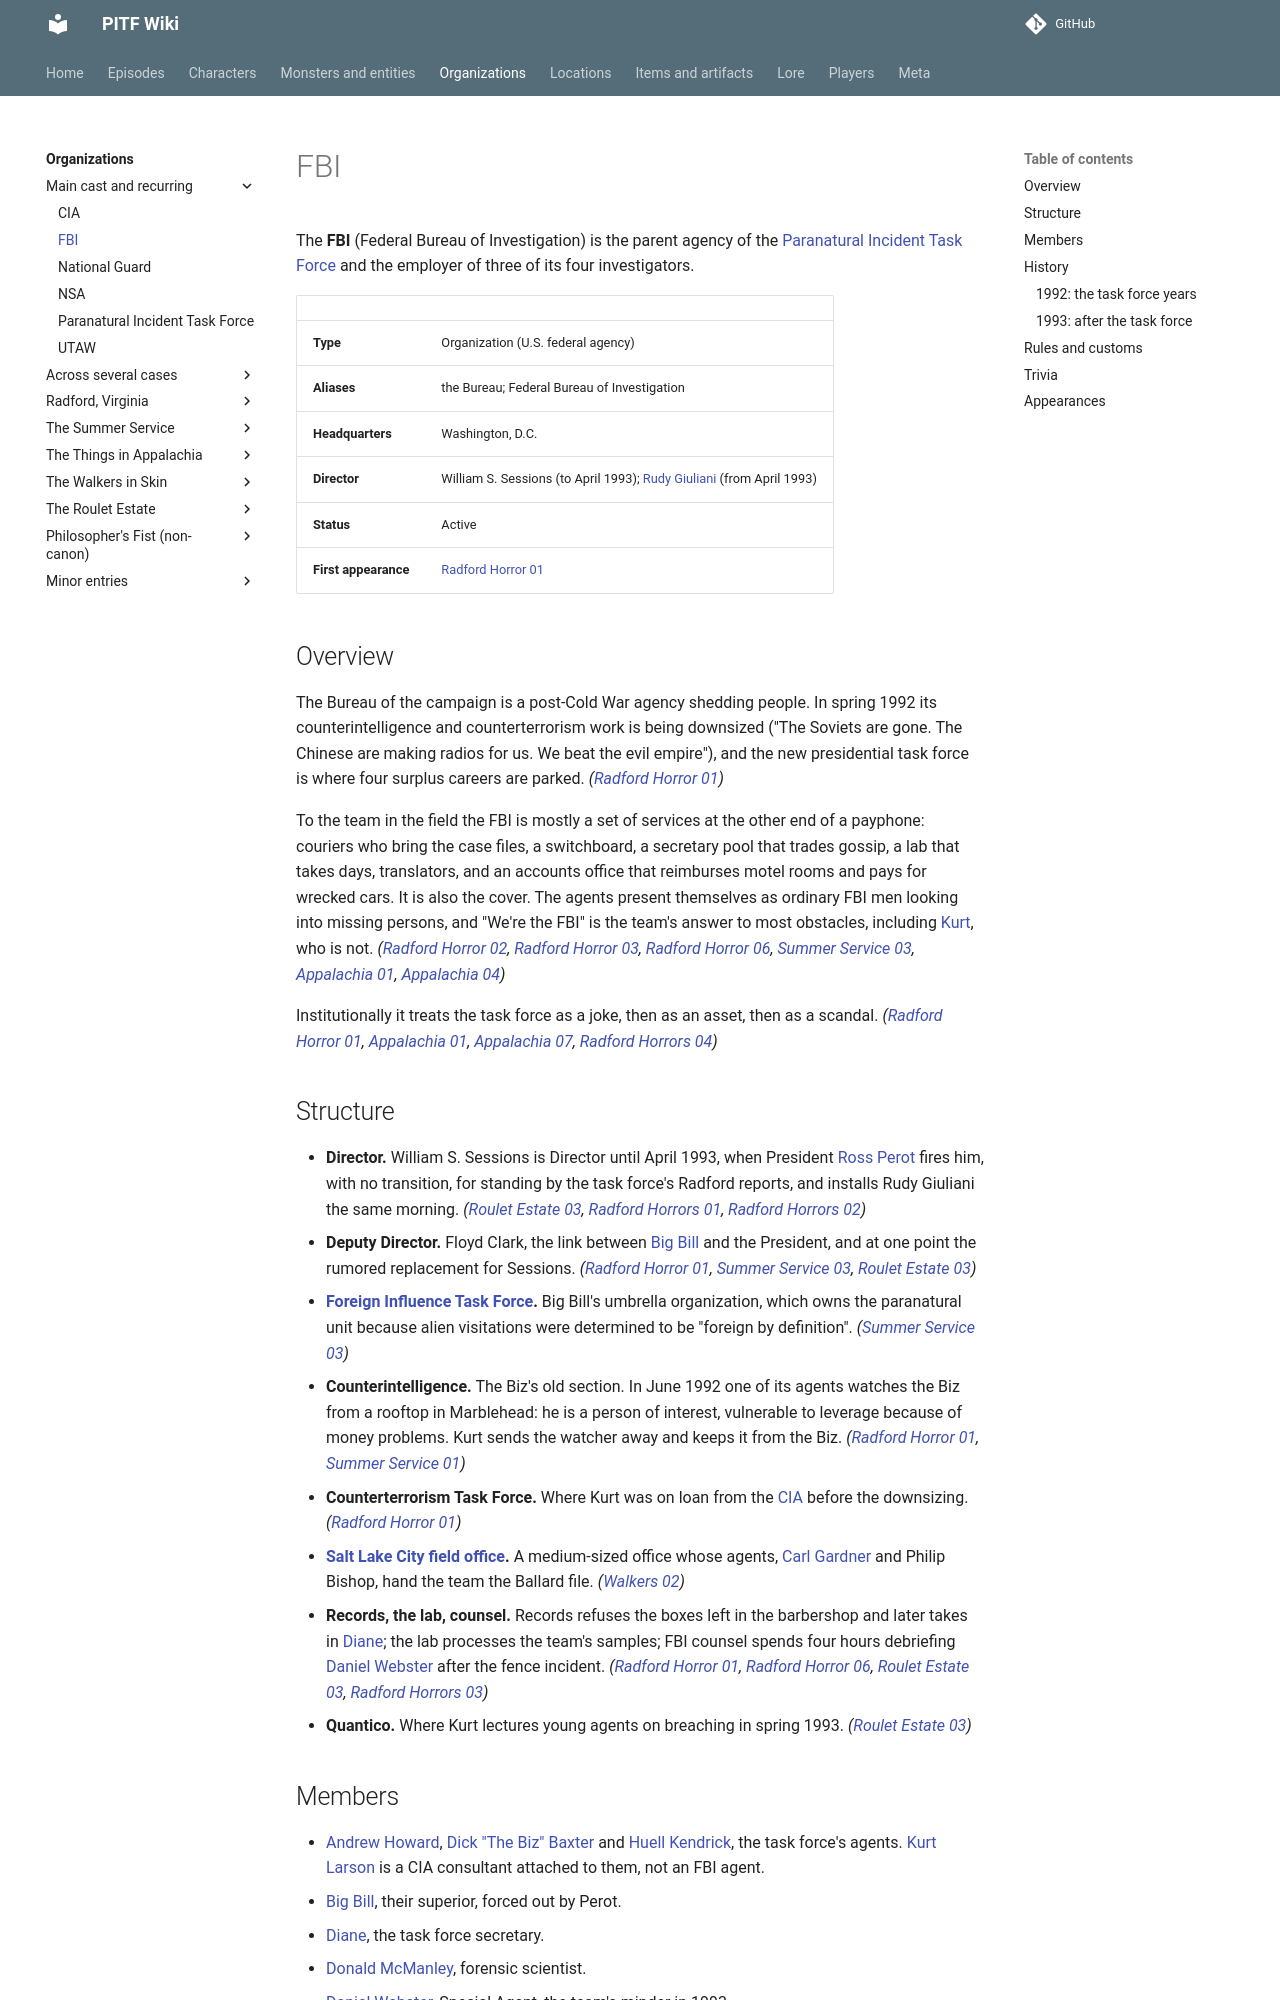

repository: AndreTInfante/pitf-wiki · page: organizations/fbi/index.html · generator: mkdocs

# FBI

The **FBI** (Federal Bureau of Investigation) is the parent agency of the [Paranatural Incident Task Force](paranatural-incident-task-force.md) and the employer of three of its four investigators.

| | |
|---|---|
| **Type** | Organization (U.S. federal agency) |
| **Aliases** | the Bureau; Federal Bureau of Investigation |
| **Headquarters** | Washington, D.C. |
| **Director** | William S. Sessions (to April 1993); [Rudy Giuliani](../characters/rudy-giuliani.md) (from April 1993) |
| **Status** | Active |
| **First appearance** | [Radford Horror 01](../episodes/radford-horror/01.md) |

## Overview

The Bureau of the campaign is a post-Cold War agency shedding people. In spring 1992 its counterintelligence and counterterrorism work is being downsized ("The Soviets are gone. The Chinese are making radios for us. We beat the evil empire"), and the new presidential task force is where four surplus careers are parked. *([Radford Horror 01](../episodes/radford-horror/01.md))*

To the team in the field the FBI is mostly a set of services at the other end of a payphone: couriers who bring the case files, a switchboard, a secretary pool that trades gossip, a lab that takes days, translators, and an accounts office that reimburses motel rooms and pays for wrecked cars. It is also the cover. The agents present themselves as ordinary FBI men looking into missing persons, and "We're the FBI" is the team's answer to most obstacles, including [Kurt](../characters/kurt-larson.md), who is not. *([Radford Horror 02](../episodes/radford-horror/02.md), [Radford Horror 03](../episodes/radford-horror/03.md), [Radford Horror 06](../episodes/radford-horror/06.md), [Summer Service 03](../episodes/summer-service/03.md), [Appalachia 01](../episodes/things-in-appalachia/01.md), [Appalachia 04](../episodes/things-in-appalachia/04.md))*

Institutionally it treats the task force as a joke, then as an asset, then as a scandal. *([Radford Horror 01](../episodes/radford-horror/01.md), [Appalachia 01](../episodes/things-in-appalachia/01.md), [Appalachia 07](../episodes/things-in-appalachia/07.md), [Radford Horrors 04](../episodes/radford-horrors/04.md))*

## Structure

- **Director.** William S. Sessions is Director until April 1993, when President [Ross Perot](../characters/ross-perot.md) fires him, with no transition, for standing by the task force's Radford reports, and installs Rudy Giuliani the same morning. *([Roulet Estate 03](../episodes/roulet-estate/03.md), [Radford Horrors 01](../episodes/radford-horrors/01.md), [Radford Horrors 02](../episodes/radford-horrors/02.md))*
- **Deputy Director.** Floyd Clark, the link between [Big Bill](../characters/big-bill.md) and the President, and at one point the rumored replacement for Sessions. *([Radford Horror 01](../episodes/radford-horror/01.md), [Summer Service 03](../episodes/summer-service/03.md), [Roulet Estate 03](../episodes/roulet-estate/03.md))*
- **[Foreign Influence Task Force](foreign-influence-task-force.md).** Big Bill's umbrella organization, which owns the paranatural unit because alien visitations were determined to be "foreign by definition". *([Summer Service 03](../episodes/summer-service/03.md))*
- **Counterintelligence.** The Biz's old section. In June 1992 one of its agents watches the Biz from a rooftop in Marblehead: he is a person of interest, vulnerable to leverage because of money problems. Kurt sends the watcher away and keeps it from the Biz. *([Radford Horror 01](../episodes/radford-horror/01.md), [Summer Service 01](../episodes/summer-service/01.md))*
- **Counterterrorism Task Force.** Where Kurt was on loan from the [CIA](cia.md) before the downsizing. *([Radford Horror 01](../episodes/radford-horror/01.md))*
- **[Salt Lake City field office](fbi-salt-lake-city-field-office.md).** A medium-sized office whose agents, [Carl Gardner](../characters/carl-gardner.md) and Philip Bishop, hand the team the Ballard file. *([Walkers 02](../episodes/walkers-in-skin/02.md))*
- **Records, the lab, counsel.** Records refuses the boxes left in the barbershop and later takes in [Diane](../characters/diane.md); the lab processes the team's samples; FBI counsel spends four hours debriefing [Daniel Webster](../characters/daniel-webster.md) after the fence incident. *([Radford Horror 01](../episodes/radford-horror/01.md), [Radford Horror 06](../episodes/radford-horror/06.md), [Roulet Estate 03](../episodes/roulet-estate/03.md), [Radford Horrors 03](../episodes/radford-horrors/03.md))*
- **Quantico.** Where Kurt lectures young agents on breaching in spring 1993. *([Roulet Estate 03](../episodes/roulet-estate/03.md))*
